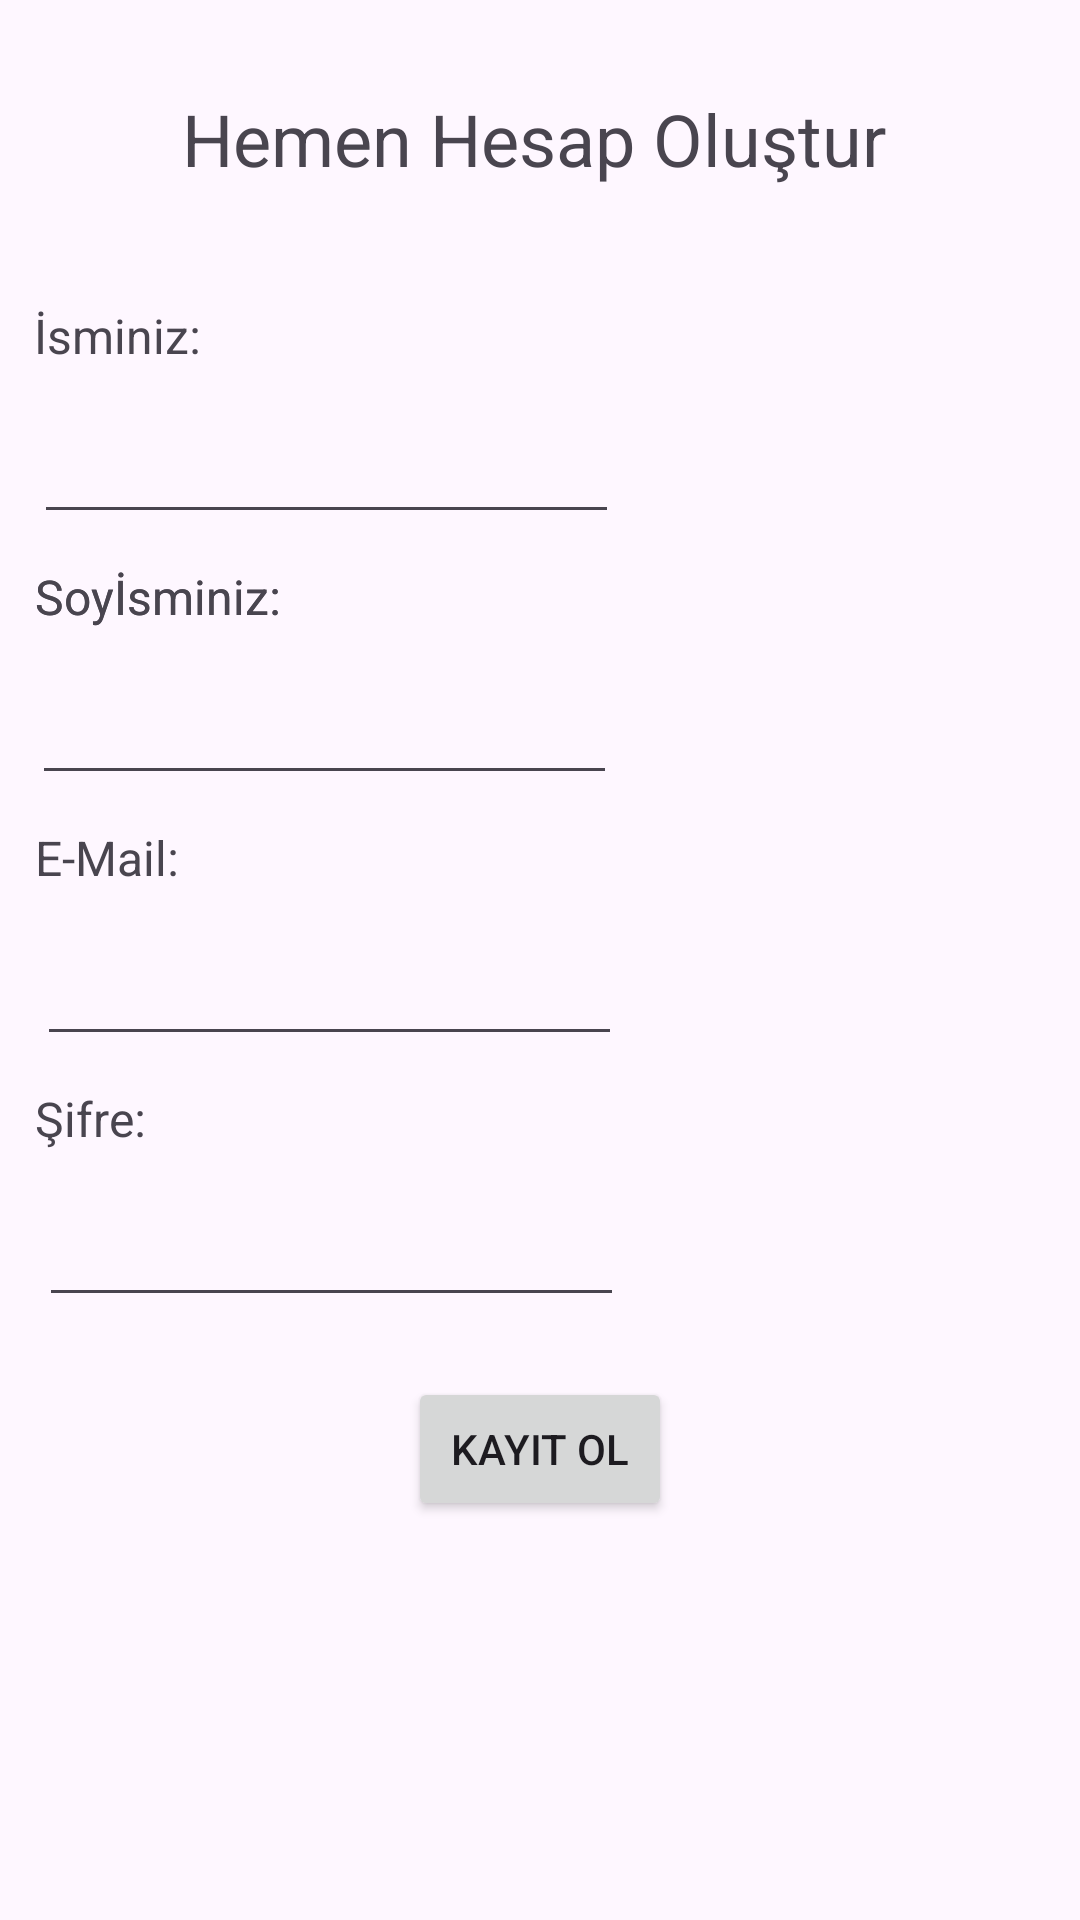

Reconstruct the res/layout file that produces this screen, plus the resources it refers to.
<!-- AndroidManifest.xml: application theme Theme.BitirmeProje -->
<!-- res/layout/fragment_halisaha_uye_olma.xml -->
<?xml version="1.0" encoding="utf-8"?>
<androidx.constraintlayout.widget.ConstraintLayout xmlns:android="http://schemas.android.com/apk/res/android"
    xmlns:tools="http://schemas.android.com/tools"
    android:layout_width="match_parent"
    android:layout_height="match_parent"
    xmlns:app="http://schemas.android.com/apk/res-auto"
    tools:context=".fragments.firstscreenfrags.halisahaUyeOlma">

    <TextView
        android:id="@+id/textView6"
        android:layout_width="95dp"
        android:layout_height="33dp"
        android:layout_marginTop="10dp"
        android:text="Şifre:"
        android:textSize="16sp"
        app:layout_constraintEnd_toEndOf="parent"
        app:layout_constraintHorizontal_bias="0.044"
        app:layout_constraintStart_toStartOf="parent"
        app:layout_constraintTop_toBottomOf="@+id/editTextText3" />

    <EditText
        android:id="@+id/editTextText3"
        android:layout_width="195dp"
        android:layout_height="34dp"
        android:layout_marginTop="10dp"
        android:ems="10"
        android:inputType="text"
        android:textSize="14sp"
        app:layout_constraintEnd_toEndOf="parent"
        app:layout_constraintHorizontal_bias="0.074"
        app:layout_constraintStart_toStartOf="parent"
        app:layout_constraintTop_toBottomOf="@+id/textView5" />

    <TextView
        android:id="@+id/textView5"
        android:layout_width="95dp"
        android:layout_height="33dp"
        android:layout_marginTop="10dp"
        android:text="E-Mail:"
        android:textSize="16sp"
        app:layout_constraintEnd_toEndOf="parent"
        app:layout_constraintHorizontal_bias="0.044"
        app:layout_constraintStart_toStartOf="parent"
        app:layout_constraintTop_toBottomOf="@+id/editTextText2" />

    <TextView
        android:id="@+id/textView4"
        android:layout_width="95dp"
        android:layout_height="33dp"
        android:layout_marginTop="10dp"
        android:text="Soyİsminiz:"
        android:textSize="16sp"
        app:layout_constraintEnd_toEndOf="parent"
        app:layout_constraintHorizontal_bias="0.044"
        app:layout_constraintStart_toStartOf="parent"
        app:layout_constraintTop_toBottomOf="@+id/editTextText" />

    <EditText
        android:id="@+id/editTextText2"
        android:layout_width="195dp"
        android:layout_height="34dp"
        android:layout_marginTop="10dp"
        android:ems="10"
        android:inputType="text"
        android:textSize="14sp"
        app:layout_constraintEnd_toEndOf="parent"
        app:layout_constraintHorizontal_bias="0.064"
        app:layout_constraintStart_toStartOf="parent"
        app:layout_constraintTop_toBottomOf="@+id/textView3" />

    <TextView
        android:id="@+id/textView3"
        android:layout_width="95dp"
        android:layout_height="33dp"
        android:layout_marginTop="10dp"
        android:text="Soyİsminiz:"
        android:textSize="16sp"
        app:layout_constraintEnd_toEndOf="parent"
        app:layout_constraintHorizontal_bias="0.044"
        app:layout_constraintStart_toStartOf="parent"
        app:layout_constraintTop_toBottomOf="@+id/editTextText" />

    <TextView
        android:id="@+id/hesapOlustur"
        android:layout_width="239dp"
        android:layout_height="36dp"
        android:layout_marginTop="30dp"
        android:text="Hemen Hesap Oluştur"
        android:textSize="24sp"
        app:layout_constraintEnd_toEndOf="parent"
        app:layout_constraintStart_toStartOf="parent"
        app:layout_constraintTop_toTopOf="parent" />

    <TextView
        android:id="@+id/textView2"
        android:layout_width="95dp"
        android:layout_height="33dp"
        android:layout_marginTop="35dp"
        android:text="İsminiz:"
        android:textSize="16sp"
        app:layout_constraintEnd_toEndOf="parent"
        app:layout_constraintHorizontal_bias="0.043"
        app:layout_constraintStart_toStartOf="parent"
        app:layout_constraintTop_toBottomOf="@+id/hesapOlustur" />

    <EditText
        android:id="@+id/editTextText"
        android:layout_width="195dp"
        android:layout_height="34dp"
        android:layout_marginTop="10dp"
        android:ems="10"
        android:inputType="text"
        android:textSize="14sp"
        app:layout_constraintEnd_toEndOf="parent"
        app:layout_constraintHorizontal_bias="0.069"
        app:layout_constraintStart_toStartOf="parent"
        app:layout_constraintTop_toBottomOf="@+id/textView2" />

    <EditText
        android:id="@+id/editTextTextPassword"
        android:layout_width="195dp"
        android:layout_height="34dp"
        android:layout_marginTop="10dp"
        android:ems="10"
        android:inputType="textPassword"
        app:layout_constraintEnd_toEndOf="parent"
        app:layout_constraintHorizontal_bias="0.079"
        app:layout_constraintStart_toStartOf="parent"
        app:layout_constraintTop_toBottomOf="@+id/textView6" />

    <Button
        android:id="@+id/sahaKayit"
        android:layout_width="wrap_content"
        android:layout_height="wrap_content"
        android:layout_marginTop="20dp"
        android:onClick="sahaKayitClicked"
        android:text="Kayıt OL"
        app:layout_constraintEnd_toEndOf="parent"
        app:layout_constraintStart_toStartOf="parent"
        app:layout_constraintTop_toBottomOf="@+id/editTextTextPassword" />

</androidx.constraintlayout.widget.ConstraintLayout>
<!-- resources referenced by this layout -->
<resources>
  <style name="Theme.BitirmeProje" parent="Base.Theme.BitirmeProje" />
  <style name="Base.Theme.BitirmeProje" parent="Theme.Material3.DayNight.NoActionBar">
          
          
      </style>
</resources>
